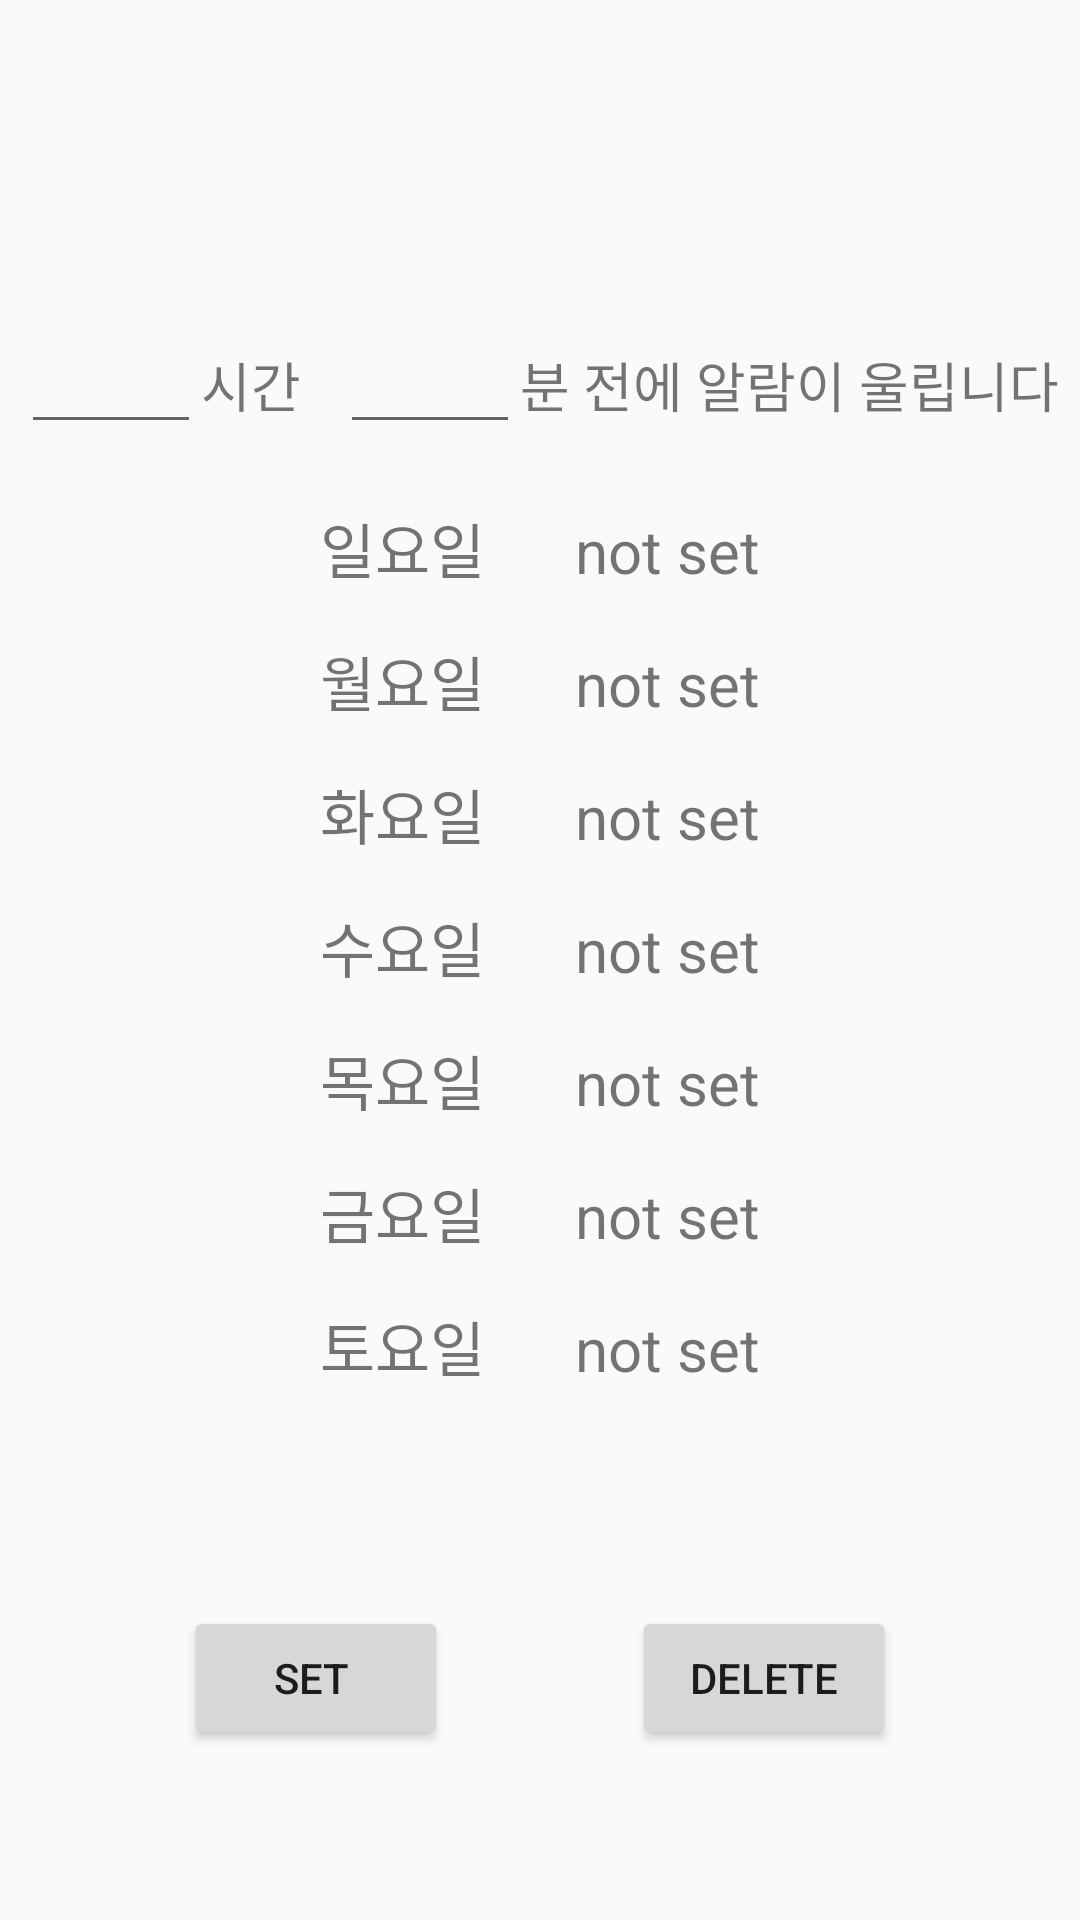

Write the Android layout XML for this screen, with the resource values it uses.
<!-- AndroidManifest.xml: application theme AppTheme -->
<!-- res/layout/previous_alarmset.xml -->
<?xml version="1.0" encoding="utf-8"?>
<androidx.constraintlayout.widget.ConstraintLayout xmlns:android="http://schemas.android.com/apk/res/android"
    xmlns:app="http://schemas.android.com/apk/res-auto"
    xmlns:tools="http://schemas.android.com/tools"
    android:id="@+id/constrintlayout"
    android:layout_width="match_parent"
    android:layout_height="match_parent">


    <LinearLayout
        android:id="@+id/linearLayout2"
        android:layout_width="match_parent"
        android:layout_height="wrap_content"
        android:gravity="center_horizontal"
        android:orientation="vertical"
        app:layout_constraintBottom_toBottomOf="parent"
        app:layout_constraintEnd_toEndOf="parent"
        app:layout_constraintHorizontal_bias="0.0"
        app:layout_constraintStart_toStartOf="parent"
        app:layout_constraintTop_toTopOf="parent"
        app:layout_constraintVertical_bias="0.397">

        <LinearLayout
            android:layout_width="match_parent"
            android:layout_height="wrap_content"
            android:gravity="center_horizontal"
            android:orientation="horizontal">

            <EditText
                android:id="@+id/preHr2"
                android:layout_width="60dp"
                android:layout_height="wrap_content"
                android:layout_weight="0"
                android:ems="10"
                android:inputType="number" />

            <TextView
                android:id="@+id/textView3"
                android:layout_width="wrap_content"
                android:layout_height="wrap_content"
                android:layout_weight="0"
                android:text="시간   "
                android:textSize="18sp" />

            <EditText
                android:id="@+id/preMin2"
                android:layout_width="60dp"
                android:layout_height="wrap_content"
                android:layout_weight="0"
                android:ems="10"
                android:inputType="number" />

            <TextView
                android:id="@+id/textView4"
                android:layout_width="wrap_content"
                android:layout_height="wrap_content"
                android:layout_weight="0"
                android:text="분 전에 알람이 울립니다"
                android:textSize="18sp" />

        </LinearLayout>

        <Space
            android:layout_width="wrap_content"
            android:layout_height="20dp"
            android:layout_weight="0" />

        <LinearLayout
            android:id="@+id/sunline"
            android:layout_width="wrap_content"
            android:layout_height="wrap_content"
            android:layout_marginBottom="15dp"
            android:orientation="horizontal">

            <TextView
                android:id="@+id/sun"
                android:layout_width="wrap_content"
                android:layout_height="wrap_content"
                android:layout_weight="1"
                android:text="일요일"
                android:textSize="20sp" />

            <Space
                android:layout_width="30dp"
                android:layout_height="match_parent"
                android:layout_weight="3" />

            <TextView
                android:id="@+id/sun_time"
                android:layout_width="wrap_content"
                android:layout_height="wrap_content"
                android:layout_weight="1"
                android:clickable="true"
                android:focusable="true"
                android:text="not set"
                android:textSize="20sp" />

        </LinearLayout>

        <LinearLayout
            android:id="@+id/monline"
            android:layout_width="wrap_content"
            android:layout_height="wrap_content"
            android:layout_marginBottom="15dp"
            android:orientation="horizontal">

            <TextView
                android:id="@+id/mon"
                android:layout_width="wrap_content"
                android:layout_height="wrap_content"
                android:layout_weight="1"
                android:text="월요일"
                android:textSize="20sp" />

            <Space
                android:layout_width="30dp"
                android:layout_height="match_parent"
                android:layout_weight="3" />

            <TextView
                android:id="@+id/mon_time"
                android:layout_width="wrap_content"
                android:layout_height="wrap_content"
                android:layout_weight="1"
                android:clickable="true"
                android:focusable="true"
                android:text="not set"
                android:textSize="20sp" />

        </LinearLayout>

        <LinearLayout
            android:id="@+id/tueline"
            android:layout_width="wrap_content"
            android:layout_height="wrap_content"
            android:layout_marginBottom="15dp"
            android:orientation="horizontal">

            <TextView
                android:id="@+id/tue"
                android:layout_width="wrap_content"
                android:layout_height="wrap_content"
                android:layout_weight="1"
                android:text="화요일"
                android:textSize="20sp" />

            <Space
                android:layout_width="30dp"
                android:layout_height="match_parent"
                android:layout_weight="3" />

            <TextView
                android:id="@+id/tue_time"
                android:layout_width="wrap_content"
                android:layout_height="wrap_content"
                android:layout_weight="1"
                android:clickable="true"
                android:focusable="true"
                android:text="not set"
                android:textSize="20sp" />

        </LinearLayout>

        <LinearLayout
            android:id="@+id/wedline"
            android:layout_width="wrap_content"
            android:layout_height="wrap_content"
            android:layout_marginBottom="15dp"
            android:orientation="horizontal">

            <TextView
                android:id="@+id/wed"
                android:layout_width="wrap_content"
                android:layout_height="wrap_content"
                android:layout_weight="1"
                android:text="수요일"
                android:textSize="20sp" />

            <Space
                android:layout_width="30dp"
                android:layout_height="match_parent"
                android:layout_weight="3" />

            <TextView
                android:id="@+id/wed_time"
                android:layout_width="wrap_content"
                android:layout_height="wrap_content"
                android:layout_weight="1"
                android:clickable="true"
                android:focusable="true"
                android:text="not set"
                android:textSize="20sp" />

        </LinearLayout>

        <LinearLayout
            android:id="@+id/thuline"
            android:layout_width="wrap_content"
            android:layout_height="wrap_content"
            android:layout_marginBottom="15dp"
            android:orientation="horizontal">

            <TextView
                android:id="@+id/thu"
                android:layout_width="wrap_content"
                android:layout_height="wrap_content"
                android:layout_weight="1"
                android:text="목요일"
                android:textSize="20sp" />

            <Space
                android:layout_width="30dp"
                android:layout_height="match_parent"
                android:layout_weight="3" />

            <TextView
                android:id="@+id/thu_time"
                android:layout_width="wrap_content"
                android:layout_height="wrap_content"
                android:layout_weight="1"
                android:clickable="true"
                android:focusable="true"
                android:text="not set"
                android:textSize="20sp" />

        </LinearLayout>

        <LinearLayout
            android:id="@+id/friline"
            android:layout_width="wrap_content"
            android:layout_height="wrap_content"
            android:layout_marginBottom="15dp"
            android:orientation="horizontal">

            <TextView
                android:id="@+id/fri"
                android:layout_width="wrap_content"
                android:layout_height="wrap_content"
                android:layout_weight="1"
                android:text="금요일"
                android:textSize="20sp" />

            <Space
                android:layout_width="30dp"
                android:layout_height="match_parent"
                android:layout_weight="3" />

            <TextView
                android:id="@+id/fri_time"
                android:layout_width="wrap_content"
                android:layout_height="wrap_content"
                android:layout_weight="1"
                android:clickable="true"
                android:focusable="true"
                android:text="not set"
                android:textSize="20sp" />

        </LinearLayout>

        <LinearLayout
            android:id="@+id/satline"
            android:layout_width="wrap_content"
            android:layout_height="wrap_content"
            android:layout_marginBottom="15dp"
            android:orientation="horizontal">

            <TextView
                android:id="@+id/sat"
                android:layout_width="wrap_content"
                android:layout_height="wrap_content"
                android:layout_weight="1"
                android:text="토요일"
                android:textSize="20sp" />

            <Space
                android:layout_width="30dp"
                android:layout_height="match_parent"
                android:layout_weight="3" />

            <TextView
                android:id="@+id/sat_time"
                android:layout_width="wrap_content"
                android:layout_height="wrap_content"
                android:layout_weight="1"
                android:clickable="true"
                android:focusable="true"
                android:text="not set"
                android:textSize="20sp" />

        </LinearLayout>

    </LinearLayout>

    <Button
        android:id="@+id/bt_set2"
        android:layout_width="wrap_content"
        android:layout_height="wrap_content"
        android:text="set "
        app:layout_constraintBottom_toBottomOf="parent"
        app:layout_constraintEnd_toStartOf="@+id/bt_del2"
        app:layout_constraintHorizontal_bias="0.5"
        app:layout_constraintStart_toStartOf="parent"
        app:layout_constraintTop_toBottomOf="@+id/linearLayout2" />

    <Button
        android:id="@+id/bt_del2"
        android:layout_width="wrap_content"
        android:layout_height="wrap_content"
        android:text="delete"
        app:layout_constraintBottom_toBottomOf="parent"
        app:layout_constraintEnd_toEndOf="parent"
        app:layout_constraintHorizontal_bias="0.5"
        app:layout_constraintStart_toEndOf="@+id/bt_set2"
        app:layout_constraintTop_toBottomOf="@+id/linearLayout2" />

</androidx.constraintlayout.widget.ConstraintLayout>
<!-- resources referenced by this layout -->
<resources>
  <style name="AppTheme" parent="Theme.AppCompat.Light.DarkActionBar">
          
          <item name="colorPrimary">@color/primaryColor</item>
          <item name="colorPrimaryDark">@color/primaryDarkColor</item>
          <item name="colorAccent">@color/secondaryColor</item>
      </style>
  <color name="primaryColor">#757575</color>
  <color name="primaryDarkColor">#494949</color>
  <color name="secondaryColor">#fbc02d</color>
</resources>
